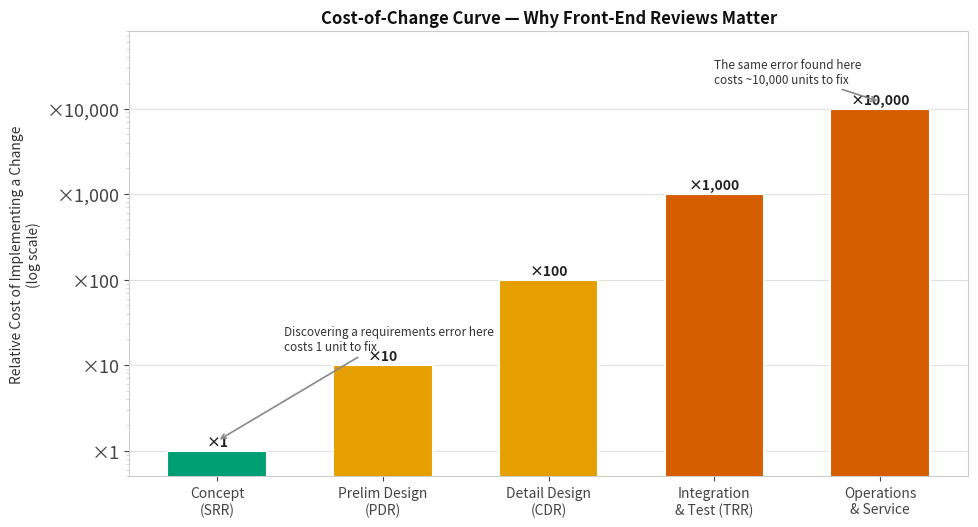
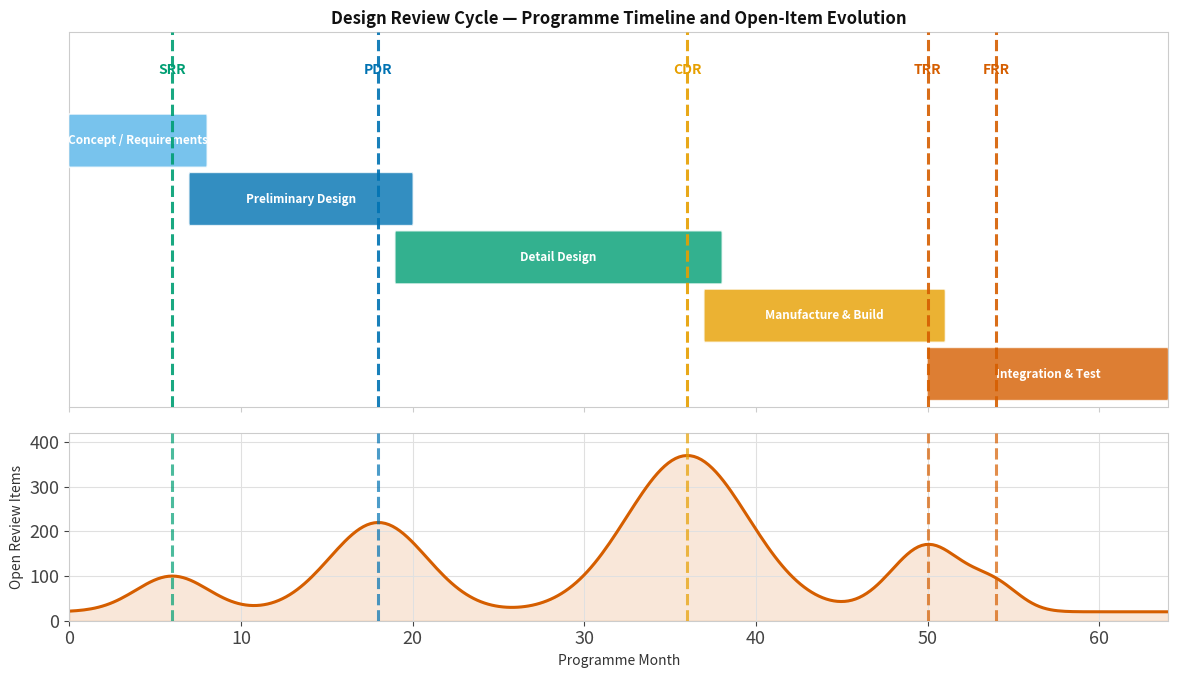

Write Python code to recreate these figures, in order.
import matplotlib as mpl
mpl.rcParams.update({
    'figure.facecolor': 'none', 'axes.facecolor': 'none',
    'savefig.facecolor': 'none', 'savefig.transparent': True,
    'axes.edgecolor': '#888888', 'axes.labelcolor': '#cccccc',
    'text.color': '#cccccc', 'xtick.color': '#cccccc', 'ytick.color': '#cccccc',
    'grid.color': '#555555', 'font.size': 14, 'axes.titlesize': 16,
    'axes.labelsize': 14, 'xtick.labelsize': 13, 'ytick.labelsize': 13,
    'legend.fontsize': 13, 'legend.title_fontsize': 13,
    'figure.titlesize': 16, 'lines.linewidth': 2.0,
})
OKI = ['#0072B2','#D55E00','#009E73','#E69F00','#56B4E9','#CC79A7','#F0E442','#333333']
import matplotlib.pyplot as plt
import matplotlib.patches as mpatches
import numpy as np

phases = ['Concept\n(SRR)', 'Prelim Design\n(PDR)', 'Detail Design\n(CDR)',
          'Integration\n& Test (TRR)', 'Operations\n& Service']
multipliers = [1, 10, 100, 1000, 10000]

fig, ax = plt.subplots(figsize=(10, 5.5))
fig.patch.set_facecolor('white'); ax.set_facecolor('#fafafa')

x = np.arange(len(phases))
bars = ax.bar(x, multipliers, color=[OKI[2], OKI[3], OKI[3], OKI[1], OKI[1]],
              edgecolor='white', lw=1.5, width=0.6, zorder=3)

for bar, m in zip(bars, multipliers):
    ax.text(bar.get_x()+bar.get_width()/2, bar.get_height()*1.05,
            f'×{m:,}', ha='center', va='bottom', fontsize=10, fontweight='bold', color='#222222')

ax.set_yscale('log'); ax.set_ylim(0.5, 80000)
ax.set_xticks(x); ax.set_xticklabels(phases, fontsize=10, color='#222222')
ax.set_ylabel('Relative Cost of Implementing a Change\n(log scale)', fontsize=10, color='#333333')
ax.set_title('Cost-of-Change Curve — Why Front-End Reviews Matter',
             fontsize=12, fontweight='bold', color='#111111')
ax.yaxis.set_major_formatter(mpl.ticker.FuncFormatter(lambda v, _: f'×{v:,.0f}'))
ax.tick_params(colors='#444444')
ax.grid(axis='y', color='#e0e0e0', lw=0.8)
for sp in ax.spines.values(): sp.set_edgecolor('#cccccc')

ax.annotate('Discovering a requirements error here\ncosts 1 unit to fix',
            xy=(0, 1.3), xytext=(0.4, 15),
            fontsize=8.5, color='#333333',
            arrowprops=dict(arrowstyle='->', color='#888888', lw=1.2))
ax.annotate('The same error found here\ncosts ~10,000 units to fix',
            xy=(4, 12000), xytext=(3.0, 20000),
            fontsize=8.5, color='#333333',
            arrowprops=dict(arrowstyle='->', color='#888888', lw=1.2))
plt.tight_layout(); plt.show()


import matplotlib as mpl
mpl.rcParams.update({
    'figure.facecolor': 'none', 'axes.facecolor': 'none',
    'savefig.facecolor': 'none', 'savefig.transparent': True,
    'axes.edgecolor': '#888888', 'axes.labelcolor': '#cccccc',
    'text.color': '#cccccc', 'xtick.color': '#cccccc', 'ytick.color': '#cccccc',
    'grid.color': '#555555', 'font.size': 14, 'axes.titlesize': 16,
    'axes.labelsize': 14, 'xtick.labelsize': 13, 'ytick.labelsize': 13,
    'legend.fontsize': 13, 'legend.title_fontsize': 13,
    'figure.titlesize': 16, 'lines.linewidth': 2.0,
})
OKI = ['#0072B2','#D55E00','#009E73','#E69F00','#56B4E9','#CC79A7','#F0E442','#333333']
import matplotlib.pyplot as plt
import matplotlib.patches as mpatches
import numpy as np

fig, (ax1, ax2) = plt.subplots(2, 1, figsize=(12, 7),
    gridspec_kw={'height_ratios': [2, 1]}, sharex=True)
fig.patch.set_facecolor('white')
ax1.set_facecolor('#fafafa'); ax2.set_facecolor('#fafafa')

# Timeline in arbitrary programme months (0 = programme start)
reviews = [
    ('SRR', 6,   OKI[2]),
    ('PDR', 18,  OKI[0]),
    ('CDR', 36,  OKI[3]),
    ('TRR', 50,  OKI[1]),
    ('FRR', 54,  OKI[1]),
]
phases_gantt = [
    ('Concept / Requirements', 0, 8,  OKI[4], 3.2),
    ('Preliminary Design',     7, 13, OKI[0], 2.5),
    ('Detail Design',          19, 19, OKI[2], 1.8),
    ('Manufacture & Build',    37, 14, OKI[3], 1.1),
    ('Integration & Test',     50, 14, OKI[1], 0.4),
]

for lbl, start, dur, col, y in phases_gantt:
    r = mpatches.FancyBboxPatch((start, y-0.28), dur, 0.56,
        boxstyle='round,pad=0.04', facecolor=col, edgecolor='white', lw=1.2,
        zorder=3, alpha=0.80)
    ax1.add_patch(r)
    ax1.text(start+dur/2, y, lbl, ha='center', va='center', fontsize=8.5,
             fontweight='bold', color='white', zorder=4)

for lbl, t, col in reviews:
    ax1.axvline(t, color=col, lw=2.2, ls='--', alpha=0.9, zorder=5)
    ax1.text(t, 4.0, lbl, ha='center', fontsize=10, fontweight='bold', color=col)

ax1.set_ylim(0, 4.5); ax1.set_yticks([])
for sp in ax1.spines.values(): sp.set_edgecolor('#cccccc')
ax1.set_title('Design Review Cycle — Programme Timeline and Open-Item Evolution',
              fontsize=12, fontweight='bold', color='#111111')

# Open items curve (schematic)
t_arr = np.linspace(0, 64, 300)
open_items = (
    80 * np.exp(-((t_arr-6)/3)**2)      # SRR spike then close
  + 200 * np.exp(-((t_arr-18)/4)**2)    # PDR spike
  + 350 * np.exp(-((t_arr-36)/5)**2)    # CDR spike
  + 150 * np.exp(-((t_arr-50)/3)**2)    # TRR spike
  + 50  * np.exp(-((t_arr-54)/2)**2)    # FRR spike
  + 20
)
ax2.fill_between(t_arr, open_items, alpha=0.15, color=OKI[1])
ax2.plot(t_arr, open_items, color=OKI[1], lw=2.2)
for lbl, t, col in reviews:
    ax2.axvline(t, color=col, lw=2.2, ls='--', alpha=0.7, zorder=5)
ax2.set_xlim(0, 64); ax2.set_ylim(0, 420)
ax2.set_xlabel('Programme Month', fontsize=10, color='#333333')
ax2.set_ylabel('Open Review Items', fontsize=10, color='#333333')
ax2.tick_params(colors='#444444')
ax2.grid(color='#e0e0e0', lw=0.8)
for sp in ax2.spines.values(): sp.set_edgecolor('#cccccc')

plt.tight_layout(); plt.show()
